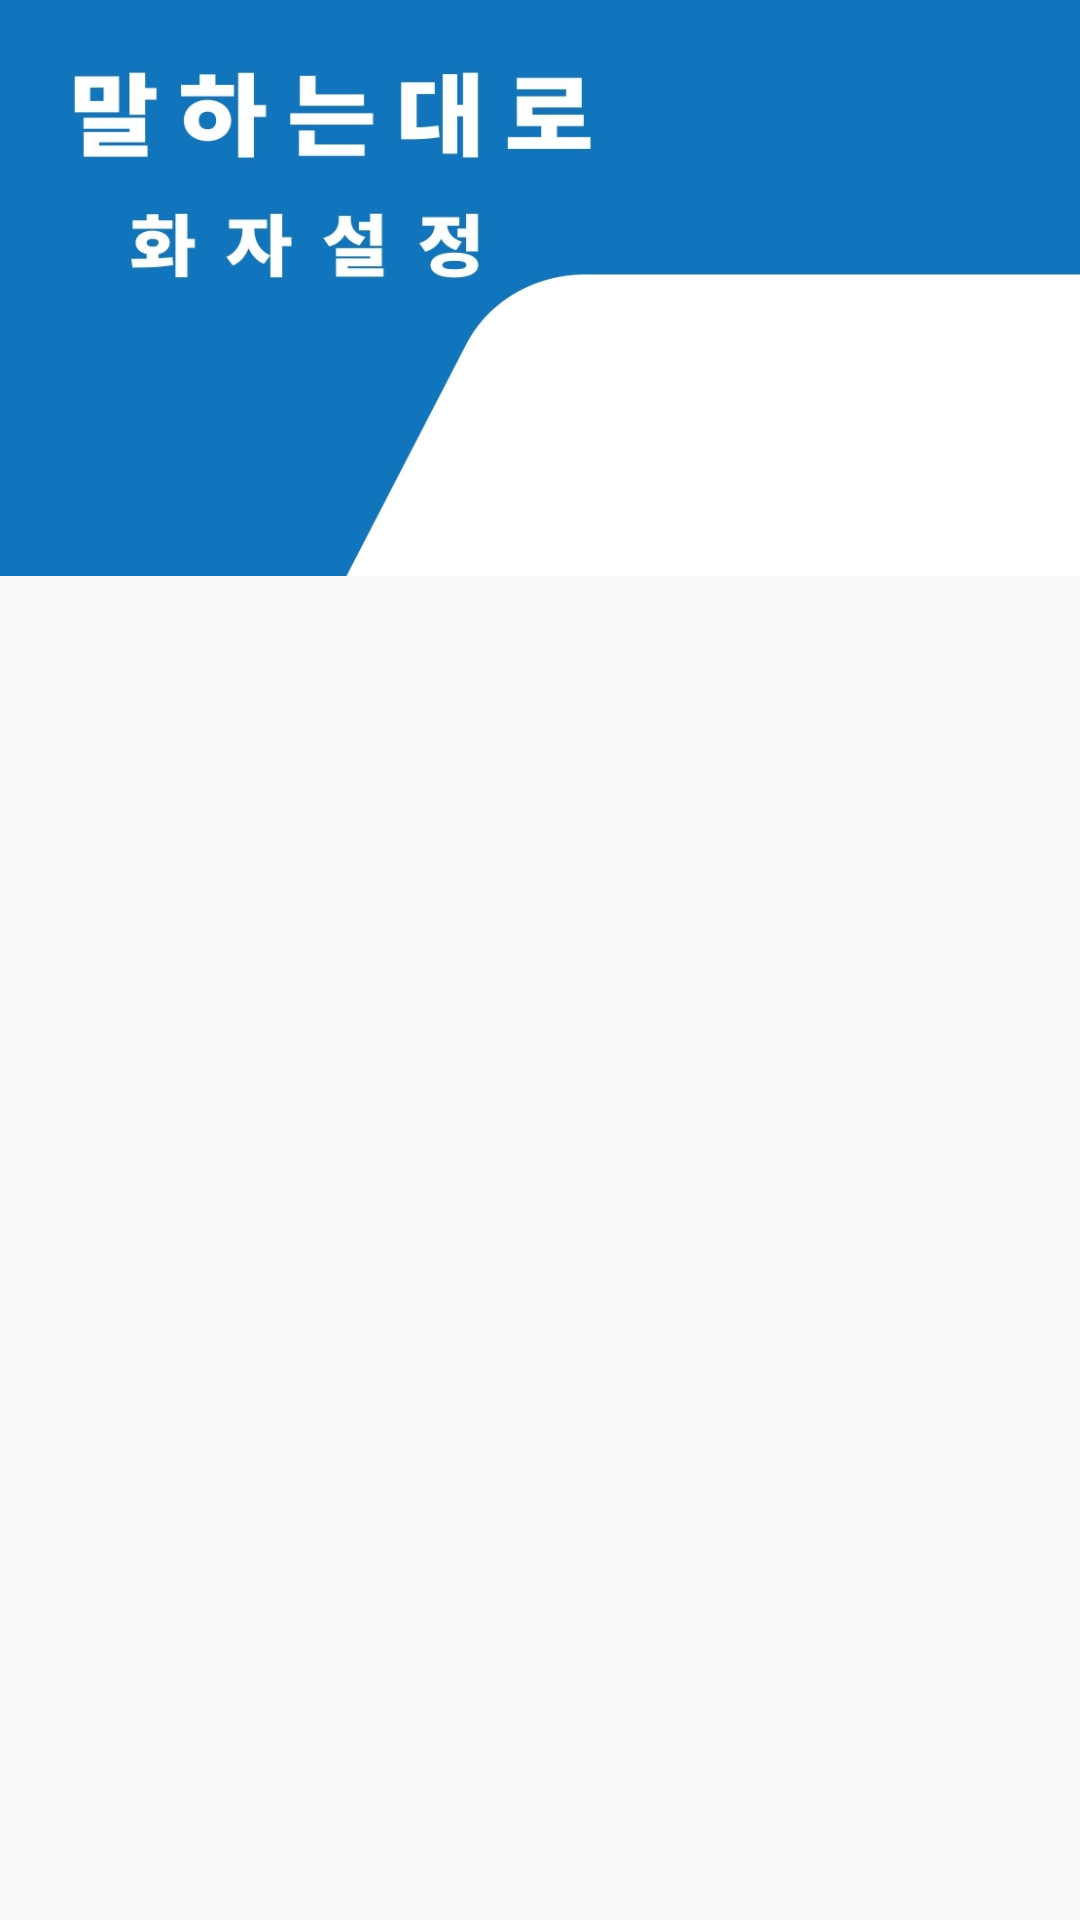

Write the Android layout XML for this screen, with the resource values it uses.
<!-- AndroidManifest.xml: application theme AppTheme -->
<!-- res/layout/activity_speaker_edit.xml -->
<?xml version="1.0" encoding="utf-8"?>
<LinearLayout xmlns:android="http://schemas.android.com/apk/res/android"
    xmlns:tools="http://schemas.android.com/tools"
    android:layout_width="match_parent"
    android:layout_height="match_parent"
    android:orientation="vertical"
    tools:context=".Activity.SpeakerEditActivity">

    <ImageView
        android:layout_width="match_parent"
        android:layout_height="0dp"
        android:layout_weight="3"
        android:scaleType="fitXY"
        android:src="@drawable/speaker_edit_banner" />

    <androidx.recyclerview.widget.RecyclerView
        android:layout_weight="7"
        android:layout_width="match_parent"
        android:layout_height="0dp"
        android:id="@+id/recyclerView"/>

</LinearLayout>
<!-- resources referenced by this layout -->
<resources>
  <!-- drawable speaker_edit_banner: jpg bitmap (drawable-v24, 57482 bytes) -->
  <style name="AppTheme" parent="Theme.AppCompat.Light.DarkActionBar">
          
          <item name="colorPrimary">@color/colorPrimary</item>
          <item name="colorPrimaryDark">@color/colorPrimaryDark</item>
          <item name="colorAccent">@color/colorAccent</item>
          <item name="windowActionBar">false</item>
          <item name="windowNoTitle">true</item>
      </style>
  <color name="colorPrimary">#6200EE</color>
  <color name="colorPrimaryDark">#3700B3</color>
  <color name="colorAccent">#03DAC5</color>
</resources>
